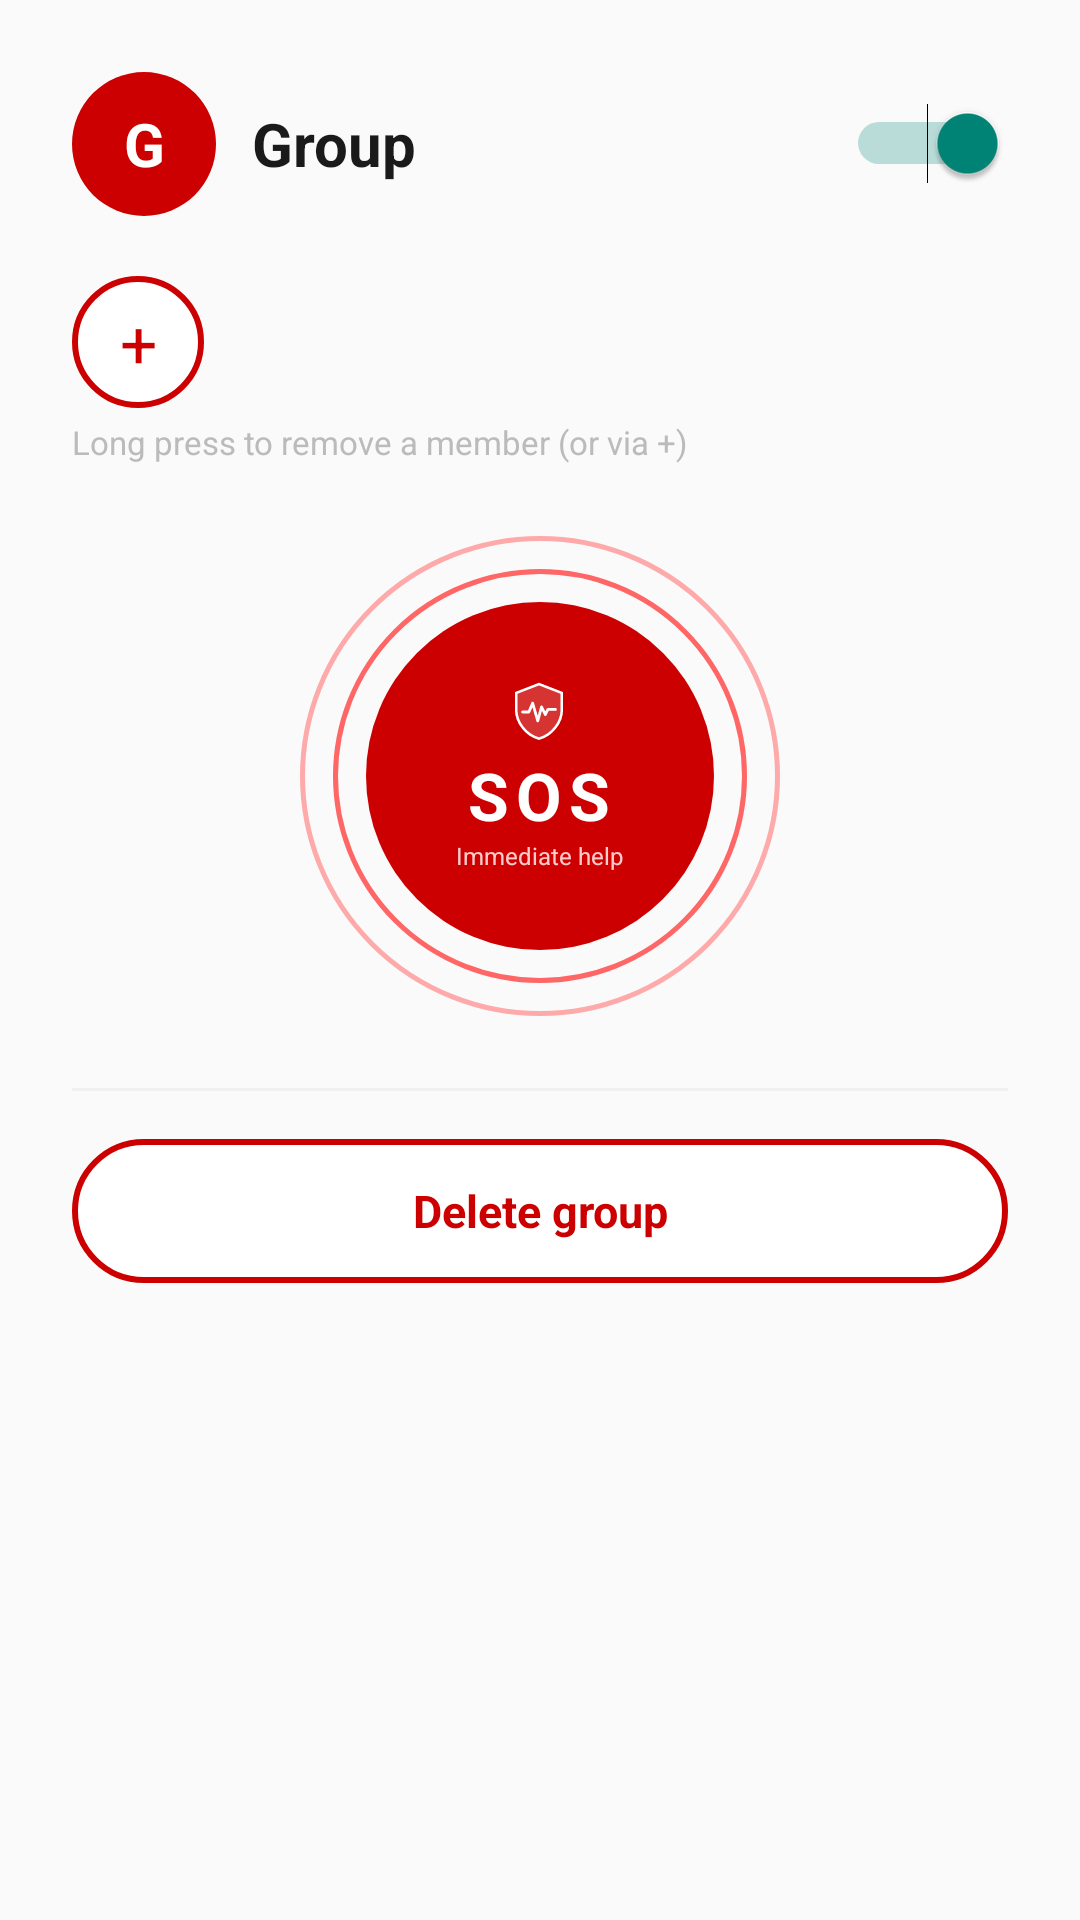

This screen was rendered from an Android layout file. Write that file and the resources it references.
<!-- AndroidManifest.xml: application theme Theme.AppCompat.Light.NoActionBar -->
<!-- res/layout/popup_group.xml -->
<?xml version="1.0" encoding="utf-8"?>
<LinearLayout xmlns:android="http://schemas.android.com/apk/res/android"
    xmlns:tools="http://schemas.android.com/tools"
    android:layout_width="320dp"
    android:layout_height="wrap_content"
    android:orientation="vertical"
    android:background="@drawable/popup_bg"
    android:padding="24dp"
    tools:ignore="HardcodedText,SmallSp">

    
    <LinearLayout
        android:layout_width="match_parent"
        android:layout_height="wrap_content"
        android:orientation="horizontal"
        android:gravity="center_vertical"
        android:layout_marginBottom="20dp">

        <TextView
            android:id="@+id/tvPopupGroupAvatar"
            android:layout_width="48dp"
            android:layout_height="48dp"
        android:text="@string/group_avatar_placeholder"
            android:textSize="20sp"
            android:textStyle="bold"
            android:textColor="#FFFFFF"
            android:gravity="center"
            android:background="@drawable/step_circle_active" />

        <TextView
            android:id="@+id/tvPopupGroupName"
            android:layout_width="0dp"
            android:layout_height="wrap_content"
            android:layout_weight="1"
        android:text="@string/create_group_title"
            android:textSize="20sp"
            android:textStyle="bold"
            android:textColor="#1A1A1A"
            android:layout_marginHorizontal="12dp" />

        <Switch
            android:id="@+id/switchActivateGroup"
            android:layout_width="wrap_content"
            android:layout_height="wrap_content"
            android:checked="true"
            tools:ignore="UseSwitchCompatOrMaterialCode,TouchTargetSizeCheck" />
    </LinearLayout>


    <LinearLayout
        android:id="@+id/llPopupMembers"
        android:layout_width="match_parent"
        android:layout_height="wrap_content"
        android:orientation="horizontal"
        android:gravity="center_vertical"
        android:layout_marginBottom="4dp">

        <TextView
            android:id="@+id/btnAddMember"
            android:layout_width="44dp"
            android:layout_height="44dp"
            android:layout_marginEnd="10dp"
            android:background="@drawable/btn_outline_red"
            android:clickable="true"
            android:focusable="true"
            android:gravity="center"
            android:text="+"
            android:textColor="#CC0000"
            android:textSize="22sp"
            tools:ignore="TouchTargetSizeCheck" />

        <HorizontalScrollView
            android:layout_width="0dp"
            android:layout_height="wrap_content"
            android:layout_weight="1"
            android:fillViewport="true"
            android:scrollbars="none">

            <LinearLayout
                android:id="@+id/llPopupMembersAvatars"
                android:layout_width="wrap_content"
                android:layout_height="wrap_content"
                android:orientation="horizontal"
                android:gravity="center_vertical" />

        </HorizontalScrollView>

    </LinearLayout>

    <TextView
        android:id="@+id/tvPopupMembersLoading"
        android:layout_width="wrap_content"
        android:layout_height="wrap_content"
        android:text="@string/group_loading"
        android:textSize="12sp"
        android:textColor="#999999"
        android:visibility="gone"
        android:layout_marginBottom="8dp" />

    
    <TextView
        android:layout_width="wrap_content"
        android:layout_height="wrap_content"
        android:text="@string/group_long_press_help"
        android:textSize="11sp"
        android:textColor="#BBBBBB"
        android:layout_marginBottom="24dp" />

    
    <FrameLayout
        android:id="@+id/btnSOS"
        android:layout_width="160dp"
        android:layout_height="160dp"
        android:layout_gravity="center_horizontal"
        android:background="@drawable/circle_ring_outer"
        android:layout_marginBottom="24dp"
        android:clickable="true"
        android:focusable="true">

        <FrameLayout
            android:layout_width="138dp"
            android:layout_height="138dp"
            android:layout_gravity="center"
            android:background="@drawable/circle_ring_mid">

            <FrameLayout
                android:layout_width="116dp"
                android:layout_height="116dp"
                android:layout_gravity="center"
                android:background="@drawable/circle_sos_button">

                <LinearLayout
                    android:layout_width="wrap_content"
                    android:layout_height="wrap_content"
                    android:layout_gravity="center"
                    android:orientation="vertical"
                    android:gravity="center">

                    <ImageView
                        android:layout_width="22dp"
                        android:layout_height="22dp"
                        android:src="@drawable/ic_shield_heartbeat_red"
                        android:layout_marginBottom="2dp"
                        android:contentDescription="@null" />

                    <TextView
                        android:layout_width="wrap_content"
                        android:layout_height="wrap_content"
                        android:text="@string/group_sos"
                        android:textColor="#FFFFFF"
                        android:textSize="22sp"
                        android:textStyle="bold"
                        android:letterSpacing="0.1" />

                    <TextView
                        android:layout_width="wrap_content"
                        android:layout_height="wrap_content"
                        android:text="@string/group_sos_help"
                        android:textColor="#FFCCCC"
                        android:textSize="8sp" />
                </LinearLayout>
            </FrameLayout>
        </FrameLayout>
    </FrameLayout>


    <View
        android:layout_width="match_parent"
        android:layout_height="1dp"
        android:background="#F0F0F0"
        android:layout_marginBottom="16dp" />

    
    <TextView
        android:id="@+id/btnDeleteGroup"
        android:layout_width="match_parent"
        android:layout_height="48dp"
        android:text="@string/group_delete_title"
        android:textSize="15sp"
        android:textStyle="bold"
        android:textColor="#CC0000"
        android:gravity="center"
        android:background="@drawable/btn_outline_red"
        android:clickable="true"
        android:focusable="true" />

</LinearLayout>
<!-- resources referenced by this layout -->
<resources>
  <!-- drawable btn_outline_red (drawable) -->
  <shape xmlns:android="http://schemas.android.com/apk/res/android"
      android:shape="rectangle">
      <solid android:color="#FFFFFF" />
      <stroke android:width="2dp" android:color="#CC0000" />
      <corners android:radius="25dp" />
  </shape>
  <!-- drawable circle_ring_mid (drawable) -->
  <?xml version="1.0" encoding="utf-8"?>
  <shape xmlns:android="http://schemas.android.com/apk/res/android"
      android:shape="oval">
      <solid android:color="#00000000" />
      <stroke android:width="1.5dp" android:color="#FF6666" />
      <size android:width="172dp" android:height="172dp" />
  </shape>
  <!-- drawable circle_ring_outer (drawable) -->
  <?xml version="1.0" encoding="utf-8"?>
  <shape xmlns:android="http://schemas.android.com/apk/res/android"
      android:shape="oval">
      <solid android:color="#00000000" />
      <stroke android:width="1.5dp" android:color="#FFAAAA" />
      <size android:width="200dp" android:height="200dp" />
  </shape>
  <!-- drawable circle_sos_button (drawable) -->
  <?xml version="1.0" encoding="utf-8"?>
  <selector xmlns:android="http://schemas.android.com/apk/res/android">
      <item android:state_pressed="true">
          <shape android:shape="oval">
              <solid android:color="#AA0000" />
              <size android:width="144dp" android:height="144dp" />
          </shape>
      </item>
      <item>
          <shape android:shape="oval">
              <solid android:color="#CC0000" />
              <size android:width="144dp" android:height="144dp" />
          </shape>
      </item>
  </selector>
  <!-- drawable ic_shield_heartbeat_red (drawable) -->
  <?xml version="1.0" encoding="utf-8"?>
  <vector xmlns:android="http://schemas.android.com/apk/res/android"
      android:width="52dp"
      android:height="52dp"
      android:viewportWidth="52"
      android:viewportHeight="52">
  
      
      <path
          android:fillColor="#33FFFFFF"
          android:pathData="M26,4 L8,11 L8,24 C8,34.5 16,44.2 26,47 C36,44.2 44,34.5 44,24 L44,11 Z" />
  
      
      <path
          android:fillColor="#00000000"
          android:strokeColor="#FFFFFF"
          android:strokeWidth="2"
          android:pathData="M26,4 L8,11 L8,24 C8,34.5 16,44.2 26,47 C36,44.2 44,34.5 44,24 L44,11 Z" />
  
      
      <path
          android:fillColor="#00000000"
          android:strokeColor="#FFFFFF"
          android:strokeWidth="2.2"
          android:strokeLineCap="round"
          android:strokeLineJoin="round"
          android:pathData="M13,26 L18,26 L21,19 L25,33 L28,22 L31,28 L33,24 L39,24" />
  </vector>
  <!-- drawable step_circle_active (drawable) -->
  <shape xmlns:android="http://schemas.android.com/apk/res/android"
      android:shape="oval">
      <solid android:color="#CC0000" />
      <size android:width="42dp" android:height="42dp" />
  </shape>
  <string name="create_group_title">Group</string>
  <string name="group_avatar_placeholder">G</string>
  <string name="group_delete_title">Delete group</string>
  <string name="group_loading">Loading data...</string>
  <string name="group_long_press_help">Long press to remove a member (or via +)</string>
  <string name="group_sos">SOS</string>
  <string name="group_sos_help">Immediate help</string>
</resources>
